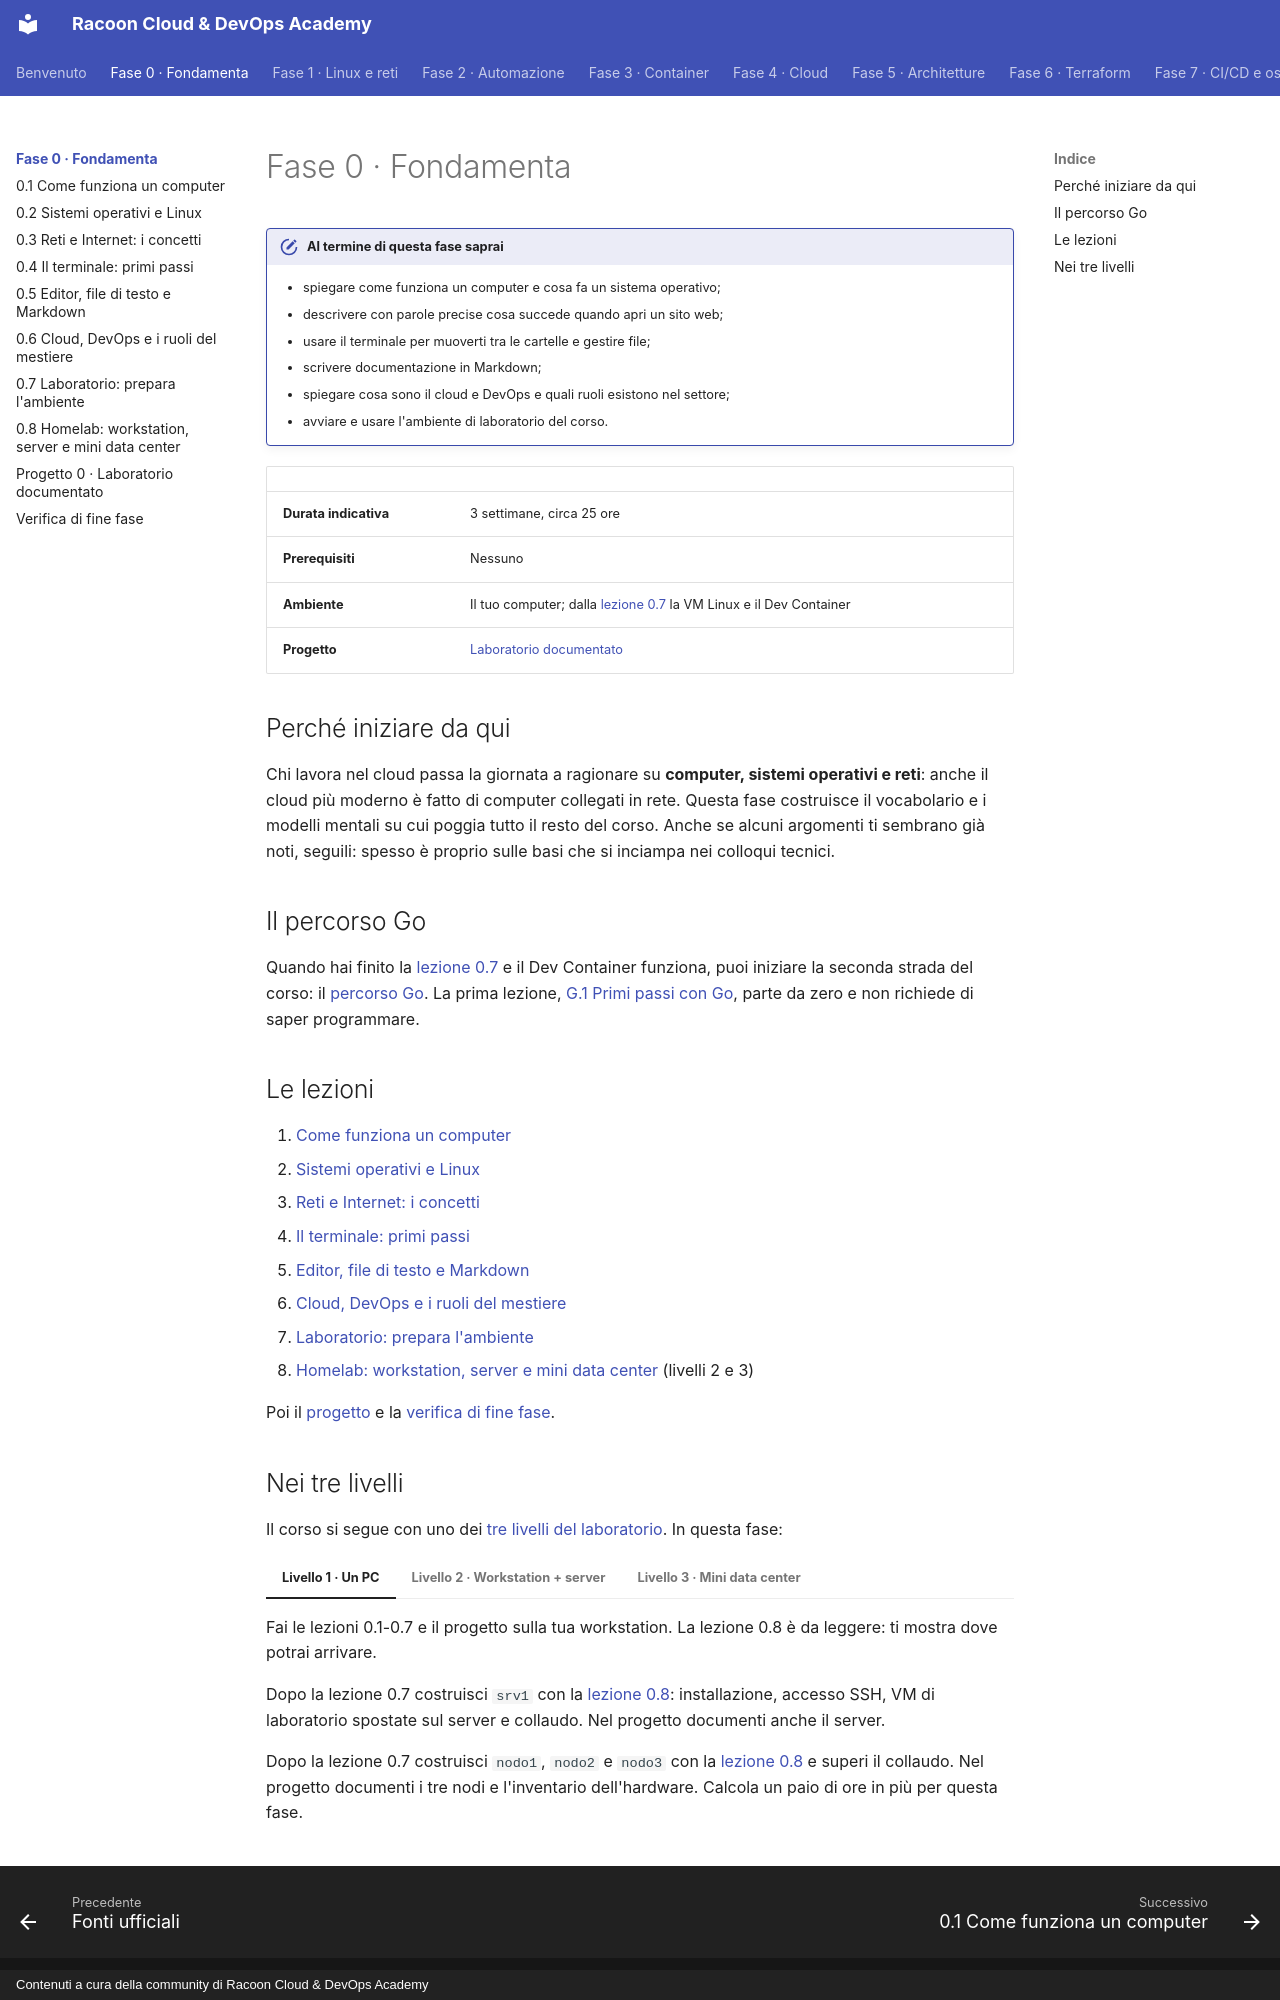

repository: imredracoon/racoon-cloud-devops-academy · page: fase-0/index.html · generator: mkdocs · copyright: Contenuti a cura della community di Racoon Cloud & DevOps Academy

# Fase 0 · Fondamenta

!!! obiettivi "Al termine di questa fase saprai"
    - spiegare come funziona un computer e cosa fa un sistema operativo;
    - descrivere con parole precise cosa succede quando apri un sito web;
    - usare il terminale per muoverti tra le cartelle e gestire file;
    - scrivere documentazione in Markdown;
    - spiegare cosa sono il cloud e DevOps e quali ruoli esistono nel settore;
    - avviare e usare l'ambiente di laboratorio del corso.

| | |
|---|---|
| **Durata indicativa** | 3 settimane, circa 25 ore |
| **Prerequisiti** | Nessuno |
| **Ambiente** | Il tuo computer; dalla [lezione 0.7](07-laboratorio.md) la VM Linux e il Dev Container |
| **Progetto** | [Laboratorio documentato](progetto.md) |

## Perché iniziare da qui

Chi lavora nel cloud passa la giornata a ragionare su **computer, sistemi operativi e reti**: anche il cloud più
moderno è fatto di computer collegati in rete. Questa fase costruisce il vocabolario e i modelli mentali su cui
poggia tutto il resto del corso. Anche se alcuni argomenti ti sembrano già noti, seguili: spesso è proprio sulle
basi che si inciampa nei colloqui tecnici.

## Il percorso Go

Quando hai finito la [lezione 0.7](07-laboratorio.md) e il Dev Container funziona, puoi iniziare la seconda strada
del corso: il [percorso Go](../go/index.md). La prima lezione, [G.1 Primi passi con Go](../go/01-primi-passi.md),
parte da zero e non richiede di saper programmare.

## Le lezioni

1. [Come funziona un computer](01-computer.md)
2. [Sistemi operativi e Linux](02-sistemi-operativi.md)
3. [Reti e Internet: i concetti](03-reti-concetti.md)
4. [Il terminale: primi passi](04-terminale.md)
5. [Editor, file di testo e Markdown](05-editor-markdown.md)
6. [Cloud, DevOps e i ruoli del mestiere](06-cloud-devops.md)
7. [Laboratorio: prepara l'ambiente](07-laboratorio.md)
8. [Homelab: workstation, server e mini data center](08-homelab.md) (livelli 2 e 3)

Poi il [progetto](progetto.md) e la [verifica di fine fase](verifica.md).
